Run: headless pygame with SDL's dummy video driver; simulated clock (each Clock.tick advances the game by its frame time, no real sleeping); random seed 0; keys injected as events and as key.get_pressed() state; no mouse input.
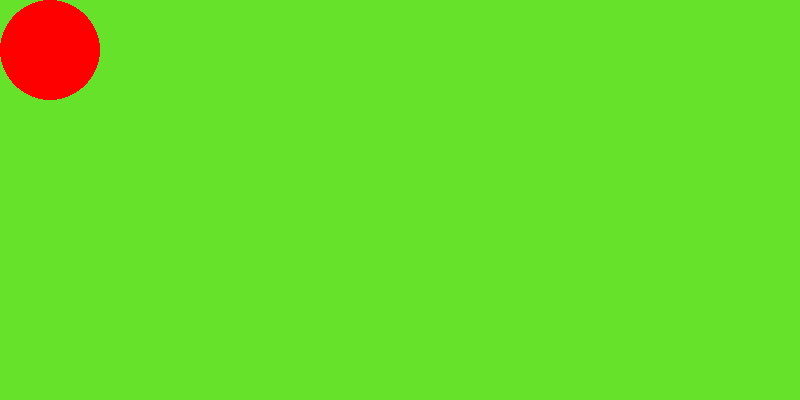
Frame 1 of 4 · flips 1–60 · no input
Frame 2 of 4 · flips 61–180 · tapped SPACE, RETURN · held RIGHT (→), D · screen unchanged from frame 1, image omitted
Frame 3 of 4 · flips 181–300 · held DOWN (↓), S · screen unchanged from frame 2, image omitted
Frame 4 of 4 · flips 301–420 · held LEFT (←), A, UP (↑), W · screen unchanged from frame 3, image omitted

The pygame program that drew these frames:

#!/usr/bin/env python
# -*- coding: utf-8 -*-

import pygame
import sys
import random
from pygame.locals import *

pygame.init()

SZER = 800
WYS = 400
OKNOGRY = pygame.display.set_mode((SZER, WYS), 0, 32)
pygame.display.set_caption('Moja gra')

x_kolo = int(50)
y_kolo = int(50)

kolo = pygame.Surface([100, 100], pygame.SRCALPHA, 32).convert_alpha()
pygame.draw.ellipse(kolo, (255, 0, 0), [0, 0, 100, 100])
kolo_prost = kolo.get_rect()
kolo_prost.x = 0
kolo_prost.y = 0

while True:
    for event in pygame.event.get():
        if event.type == QUIT:
            pygame.quit()
            sys.exit()

    OKNOGRY.fill((103, 226, 43))
    # pygame.draw.circle(OKNOGRY, (255, 0, 0), (x_kolo, y_kolo), 50)
    OKNOGRY.blit(kolo, kolo_prost)
    pygame.display.update()
